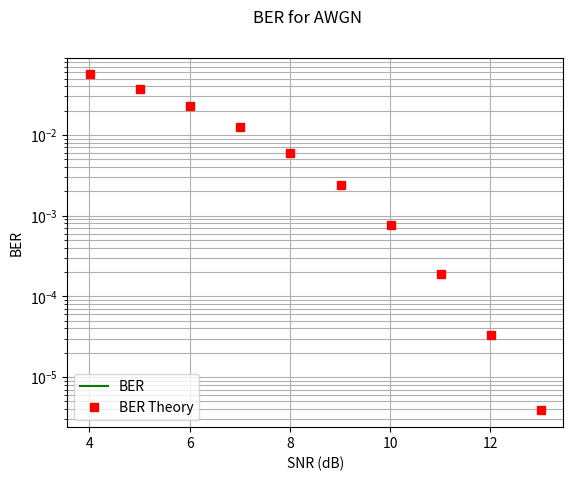

The script that saved this image:
import numpy as np
import matplotlib.pyplot as plt
import numpy.random as nr
from scipy.stats import norm

blockLength = 1000;
nBlocks = 1000;
No = 1;
EbdB = np.arange(1.0,10.1,1.0);
Eb = 10**(EbdB/10);
SNR = 2*Eb/No;
SNRdB = 10*np.log10(SNR);
BER = np.zeros(len(EbdB));
BERt = np.zeros(len(EbdB));




BER = BER/blockLength/2/nBlocks;
BERt = 1-norm.cdf(np.sqrt(SNR));

plt.yscale('log');
plt.plot(SNRdB,BER,'g-')
plt.plot(SNRdB,BERt,'rs')
plt.grid(1,which='both')
plt.suptitle('BER for AWGN')
plt.xlabel('SNR (dB)')
plt.ylabel('BER')
plt.legend(["BER","BER Theory"],loc ="lower left")